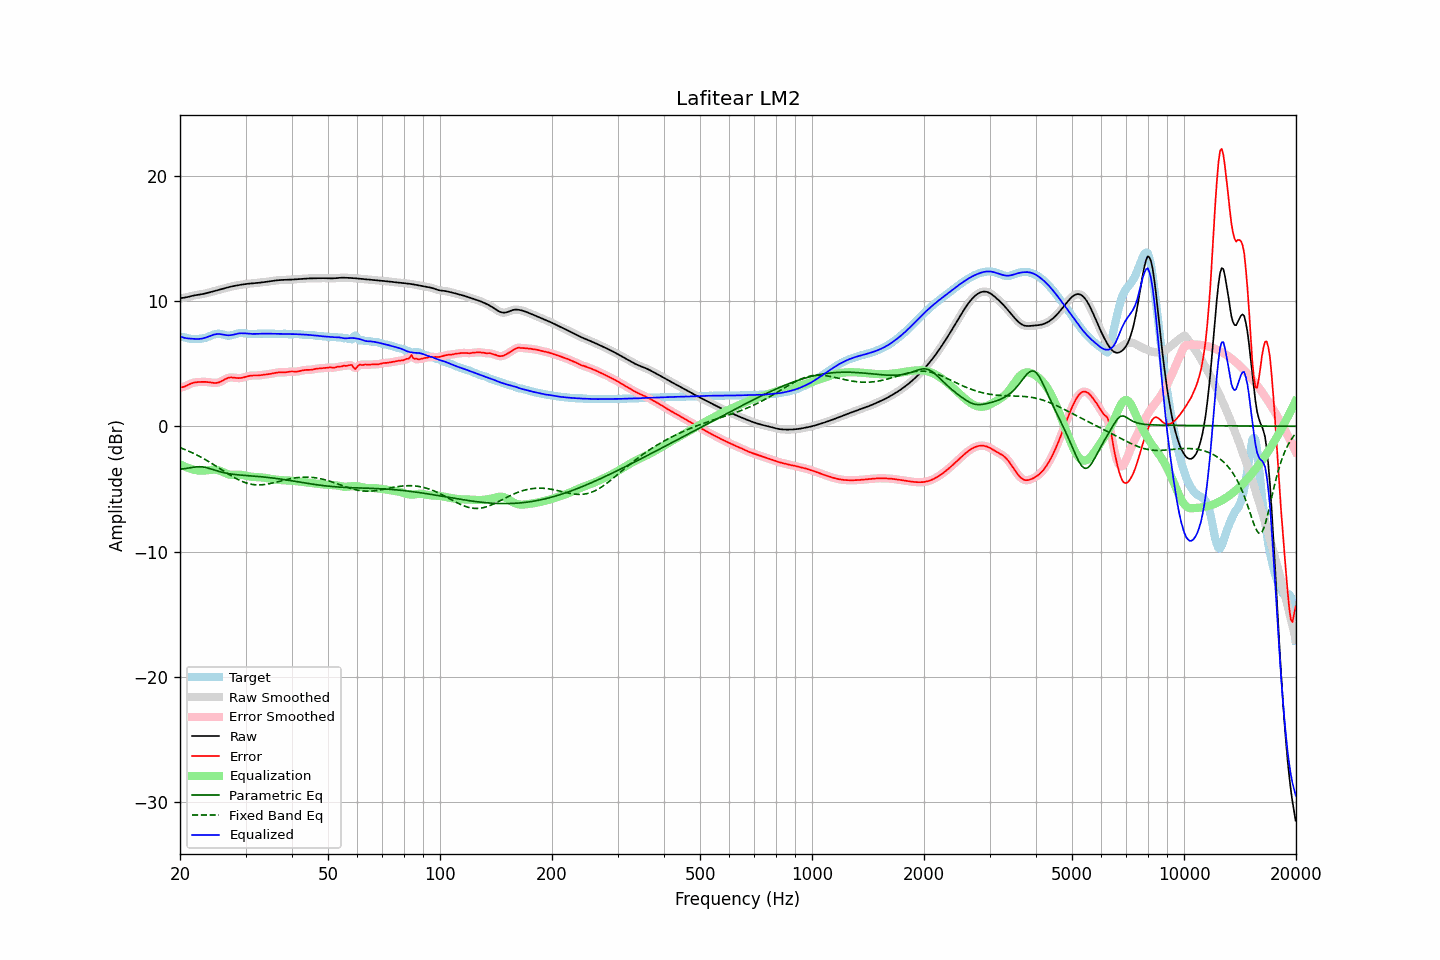

Values plotted in this chart, from the file beside it:
frequency, raw, error, smoothed, error_smoothed, equalization, parametric_eq, fixed_band_eq, equalized_raw, equalized_smoothed, target
20.00, 10.22, 3.09, 10.22, 3.09, -3.04, -3.42, -1.71, 7.18, 7.18, 7.12
20.20, 10.23, 3.11, 10.23, 3.11, -3.10, -3.41, -1.76, 7.13, 7.13, 7.13
20.40, 10.25, 3.13, 10.25, 3.14, -3.16, -3.40, -1.80, 7.08, 7.08, 7.11
20.61, 10.27, 3.18, 10.27, 3.18, -3.22, -3.38, -1.86, 7.05, 7.05, 7.09
20.81, 10.29, 3.24, 10.29, 3.24, -3.27, -3.37, -1.91, 7.02, 7.02, 7.05
21.02, 10.32, 3.30, 10.32, 3.30, -3.32, -3.34, -1.97, 7.00, 7.00, 7.02
21.23, 10.35, 3.37, 10.35, 3.36, -3.36, -3.32, -2.02, 6.99, 6.99, 6.99
21.44, 10.39, 3.42, 10.39, 3.42, -3.40, -3.30, -2.08, 6.99, 6.99, 6.97
21.66, 10.42, 3.46, 10.42, 3.46, -3.44, -3.28, -2.14, 6.97, 6.97, 6.96
21.87, 10.45, 3.49, 10.44, 3.49, -3.48, -3.26, -2.20, 6.97, 6.97, 6.95
22.09, 10.47, 3.51, 10.47, 3.51, -3.51, -3.24, -2.26, 6.96, 6.96, 6.96
22.31, 10.49, 3.52, 10.49, 3.52, -3.53, -3.24, -2.33, 6.96, 6.96, 6.96
22.54, 10.51, 3.53, 10.51, 3.53, -3.54, -3.23, -2.40, 6.97, 6.97, 6.97
22.76, 10.52, 3.54, 10.52, 3.54, -3.54, -3.24, -2.47, 6.98, 6.98, 6.99
22.99, 10.55, 3.54, 10.55, 3.54, -3.54, -3.24, -2.53, 7.00, 7.00, 7.00
23.22, 10.57, 3.54, 10.57, 3.54, -3.54, -3.27, -2.61, 7.03, 7.04, 7.03
23.45, 10.60, 3.54, 10.60, 3.54, -3.53, -3.29, -2.68, 7.07, 7.07, 7.07
23.69, 10.64, 3.53, 10.64, 3.53, -3.52, -3.32, -2.75, 7.12, 7.12, 7.11
23.92, 10.67, 3.51, 10.67, 3.51, -3.50, -3.36, -2.83, 7.17, 7.17, 7.16
24.16, 10.70, 3.49, 10.70, 3.49, -3.48, -3.40, -2.91, 7.22, 7.22, 7.21
24.40, 10.74, 3.47, 10.74, 3.47, -3.47, -3.44, -2.99, 7.27, 7.27, 7.27
24.65, 10.77, 3.46, 10.77, 3.46, -3.47, -3.48, -3.07, 7.31, 7.31, 7.32
24.89, 10.81, 3.45, 10.81, 3.45, -3.47, -3.52, -3.15, 7.34, 7.34, 7.35
25.14, 10.84, 3.47, 10.84, 3.47, -3.49, -3.56, -3.23, 7.36, 7.36, 7.38
25.39, 10.88, 3.49, 10.88, 3.50, -3.52, -3.60, -3.31, 7.36, 7.36, 7.39
25.65, 10.92, 3.54, 10.92, 3.54, -3.56, -3.63, -3.39, 7.35, 7.35, 7.37
25.91, 10.95, 3.61, 10.95, 3.61, -3.62, -3.67, -3.48, 7.33, 7.33, 7.35
26.16, 10.99, 3.68, 10.99, 3.68, -3.68, -3.70, -3.56, 7.31, 7.31, 7.31
26.43, 11.02, 3.75, 11.02, 3.75, -3.74, -3.73, -3.64, 7.29, 7.29, 7.27
26.69, 11.06, 3.81, 11.06, 3.81, -3.79, -3.75, -3.72, 7.27, 7.27, 7.25
26.96, 11.09, 3.86, 11.09, 3.86, -3.83, -3.78, -3.80, 7.26, 7.26, 7.23
27.23, 11.12, 3.89, 11.12, 3.89, -3.86, -3.80, -3.88, 7.26, 7.26, 7.23
27.50, 11.15, 3.89, 11.15, 3.89, -3.87, -3.82, -3.96, 7.28, 7.28, 7.26
27.77, 11.18, 3.88, 11.18, 3.89, -3.88, -3.83, -4.04, 7.30, 7.30, 7.29
28.05, 11.20, 3.87, 11.20, 3.87, -3.87, -3.85, -4.11, 7.33, 7.33, 7.33
28.33, 11.23, 3.85, 11.23, 3.85, -3.87, -3.86, -4.18, 7.36, 7.36, 7.37
28.62, 11.25, 3.84, 11.25, 3.84, -3.86, -3.88, -4.25, 7.39, 7.39, 7.41
28.90, 11.27, 3.84, 11.27, 3.84, -3.86, -3.89, -4.31, 7.41, 7.41, 7.43
29.19, 11.29, 3.86, 11.29, 3.85, -3.87, -3.90, -4.37, 7.42, 7.42, 7.44
29.48, 11.31, 3.88, 11.31, 3.88, -3.89, -3.91, -4.42, 7.42, 7.42, 7.44
29.78, 11.33, 3.91, 11.33, 3.91, -3.92, -3.92, -4.47, 7.41, 7.41, 7.42
30.08, 11.35, 3.95, 11.35, 3.95, -3.94, -3.93, -4.52, 7.40, 7.40, 7.40
30.38, 11.36, 3.98, 11.36, 3.98, -3.97, -3.94, -4.56, 7.39, 7.39, 7.38
30.68, 11.38, 4.02, 11.38, 4.02, -4.00, -3.95, -4.59, 7.38, 7.38, 7.36
30.99, 11.39, 4.04, 11.39, 4.04, -4.02, -3.96, -4.62, 7.37, 7.37, 7.35
31.30, 11.40, 4.05, 11.40, 4.05, -4.04, -3.97, -4.64, 7.37, 7.37, 7.35
31.61, 11.41, 4.05, 11.41, 4.05, -4.05, -3.98, -4.66, 7.37, 7.37, 7.36
31.93, 11.42, 4.05, 11.42, 4.05, -4.06, -3.99, -4.67, 7.37, 7.37, 7.37
32.24, 11.43, 4.05, 11.43, 4.05, -4.06, -4.00, -4.68, 7.37, 7.37, 7.38
32.57, 11.45, 4.06, 11.45, 4.06, -4.07, -4.01, -4.68, 7.38, 7.38, 7.39
32.89, 11.46, 4.07, 11.46, 4.07, -4.08, -4.02, -4.68, 7.38, 7.38, 7.39
33.22, 11.48, 4.09, 11.48, 4.09, -4.09, -4.04, -4.67, 7.39, 7.39, 7.39
33.55, 11.50, 4.11, 11.50, 4.11, -4.10, -4.05, -4.66, 7.39, 7.39, 7.39
33.89, 11.51, 4.13, 11.51, 4.13, -4.12, -4.06, -4.64, 7.39, 7.39, 7.39
34.23, 11.53, 4.14, 11.53, 4.14, -4.14, -4.07, -4.62, 7.39, 7.39, 7.39
34.57, 11.55, 4.16, 11.55, 4.16, -4.16, -4.09, -4.60, 7.39, 7.39, 7.39
34.92, 11.57, 4.18, 11.57, 4.18, -4.18, -4.10, -4.57, 7.38, 7.38, 7.39
35.27, 11.59, 4.20, 11.59, 4.20, -4.21, -4.12, -4.55, 7.38, 7.38, 7.39
35.62, 11.61, 4.22, 11.61, 4.22, -4.23, -4.13, -4.52, 7.38, 7.38, 7.38
35.97, 11.62, 4.25, 11.62, 4.25, -4.25, -4.15, -4.48, 7.38, 7.38, 7.37
... 635 more rows
